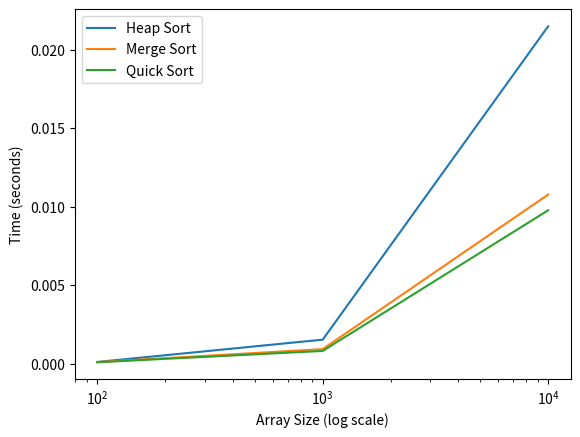

Generate this figure with matplotlib:
import random
import time
import matplotlib.pyplot as plt

# Implementation of the three sorting algorithms
def heap_sort(arr):
    def heapify(arr, n, i):
        largest = i
        left = 2 * i + 1
        right = 2 * i + 2

        if left < n and arr[left] > arr[largest]:
            largest = left

        if right < n and arr[right] > arr[largest]:
            largest = right

        if largest != i:
            arr[i], arr[largest] = arr[largest], arr[i]
            heapify(arr, n, largest)

    n = len(arr)
    for i in range(n // 2 - 1, -1, -1):
        heapify(arr, n, i)

    for i in range(n - 1, 0, -1):
        arr[i], arr[0] = arr[0], arr[i]
        heapify(arr, i, 0)

    return arr

def merge_sort(arr):
    if len(arr) <= 1:
        return arr

    mid = len(arr) // 2
    left = merge_sort(arr[:mid])
    right = merge_sort(arr[mid:])

    i = j = 0
    merged = []
    while i < len(left) and j < len(right):
        if left[i] < right[j]:
            merged.append(left[i])
            i += 1
        else:
            merged.append(right[j])
            j += 1

    merged += left[i:]
    merged += right[j:]

    return merged

def quick_sort(arr):
    if len(arr) <= 1:
        return arr

    pivot = arr[len(arr) // 2]
    left = [x for x in arr if x < pivot]
    middle = [x for x in arr if x == pivot]
    right = [x for x in arr if x > pivot]

    return quick_sort(left) + middle + quick_sort(right)

# Generate random arrays of various sizes
array_sizes = [10**2, 10**3, 10**4]
arrays = [[random.randint(1, 10**6) for _ in range(size)] for size in array_sizes]

# Time each sorting algorithm on each array
times = []
for arr in arrays:
    heap_start = time.time()
    heap_sort(arr)
    heap_end = time.time()

    merge_start = time.time()
    merge_sort(arr)
    merge_end = time.time()

    quick_start = time.time()
    quick_sort(arr)
    quick_end = time.time()

    times.append([heap_end - heap_start, merge_end - merge_start, quick_end - quick_start])

# Create a graph comparing the three algorithms
plt.plot(array_sizes, [time[0] for time in times], label='Heap Sort')
plt.plot(array_sizes, [time[1] for time in times], label='Merge Sort')
plt.plot(array_sizes, [time[2] for time in times], label='Quick Sort')
plt.xscale('log')
plt.xlabel('Array Size (log scale)')
plt.ylabel('Time (seconds)')
plt.legend()
plt.show()
